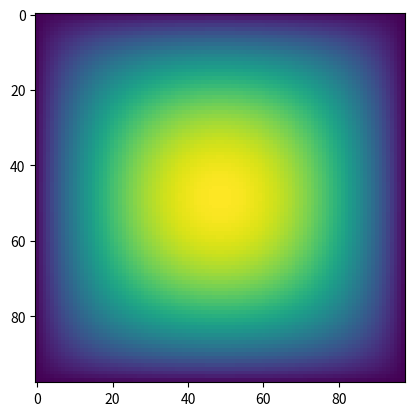

The script that saved this image:
import numpy as np
import scipy
import scipy.sparse
import scipy.sparse.linalg
import matplotlib.pyplot as plt
import time

def construct_laplace_matrix_1d(N, h):
    e = np.ones(N)
    diagonals = [e, -2*e, e]
    offsets = [-1, 0, 1]
    L = scipy.sparse.spdiags(diagonals, offsets, N, N) / h**2
    return L

def construct_laplace_matrix_2d(N, h):
    L = construct_laplace_matrix_1d(N, h)
    I = scipy.sparse.eye(N)
    return scipy.sparse.kron(L, I) + scipy.sparse.kron(I, L)

def solve_laplace():
    N = 100
    x = np.linspace(0, 1, N)
    h = x[1]-x[0]
    x_interior = x[1:-1]
    L = construct_laplace_matrix_1d(N-2, h)
    b = -np.ones(N-2)
    y_interior = np.linalg.solve(L.toarray(), b)
    y = np.concatenate(([0], y_interior, [0]))
    y_exact = 0.5 - 0.5*x**2

    #TODO: get students to do different boundary conditions!!

    plt.clf()
    plt.plot(x, y, label='FD')
    plt.plot(x, y_exact, label='exact')
    plt.xlabel('x')
    plt.ylabel('y')
    plt.legend()
    plt.show()


def solve_laplace_2d():
    N = 100
    x = np.linspace(0, 1, N)
    h = x[1]-x[0]
    [xx, yy] = np.meshgrid(x[1:-1], x[1:-1])
    x_interior = xx.reshape(-1)
    L = construct_laplace_matrix_2d(N-2, h)
    b = -np.ones_like(x_interior)
    y_interior = scipy.sparse.linalg.spsolve(L, b)
    y_exact = 0.5 - 0.5*x**2

    plt.clf()
    plt.imshow(y_interior.reshape((N-2, N-2)))
    plt.show()



def compare_dense_and_sparse():
    Ns = (10**np.linspace(1, 3, 100)).astype('int')
    time_sparse = np.empty_like(Ns, dtype='float64')
    time_dense = np.empty_like(Ns, dtype='float64')
    for i,N in enumerate(Ns):
        print(N)
        x = np.linspace(0, 1, N)
        h = x[1]-x[0]
        x_interior = x[1:-1]
        L = construct_laplace_matrix_1d(N, h).tocsr()
        b = -np.ones(N-2)
        L_dense = L.toarray()
        t0 = time.perf_counter()
        y_interior_sparse = scipy.sparse.linalg.spsolve(L, b)
        t1 = time.perf_counter()
        time_sparse[i] = t1-t0
        t0 = time.perf_counter()
        y_interior_dense = scipy.linalg.solve(L_dense, b)
        t1 = time.perf_counter()
        time_dense[i] = t1-t0



    plt.clf()
    plt.loglog(Ns, time_dense, label='dense')
    plt.loglog(Ns, time_sparse, label='sparse')
    plt.xlabel('N')
    plt.ylabel('time')
    plt.legend()
    plt.show()


if __name__ == '__main__':
    solve_laplace_2d()

